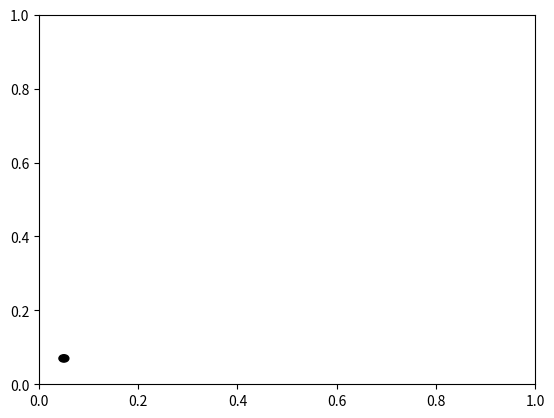

Reproduce this figure in Python. (Note: this script raises an exception after producing the figure.)
import numpy as np
import os


class BeamSectionDesigner(object):
    '''
    This object designs beam cross-sections
    '''

    def __init__(self, m_demand, depth, width, f_c, f_y, min_col_depth, preferred_bar, preferred_cover,
                 layer_spacing, **kwargs):
        """
        Constructor

        Parameters
        ----------
        m_demand
        depth
        width
        f_c
        f_y
        min_col_depth
        preferred_bar
        preferred_cover
        layer_spacing
        kwargs
        """
        self.m_demand = m_demand
        self.depth = depth
        self.width = width
        self.fc = f_c
        self.fy = f_y
        self.min_col_depth = min_col_depth
        self.preferred_bar = preferred_bar
        self.preferred_cover = preferred_cover
        self.layer_spacing = layer_spacing
        self.verbose = kwargs.get('verbose', 0)
        self.SectionName = kwargs.get('section_name', '')
        self.SavePath = kwargs.get('save_path', '')
        self.bar_options = [[], []]  # phase 1
        self.bar_arrangements = [[], []]  # phase 2
        self.moment_capacities = [[], []]  # phase 3a
        self.steel_areas = [[], []]  # phase 3a
        self.bar_size_scores = [[], []]  # phase 3b
        self.x_layers = [[], []]  # [rot][layer][bar_i]  # phase 3c
        self.min_spacing = [[], []]  # phase 3c
        self.selected_x_layers = [[], []]
        self.selected_bar_arrangements = [[], []]
        self.selected_moment_capacities = [None, None]
        self.selected_layer_locs = [[], []]
        self.conc_cover = 0.06  # TODO: make input
        self.dbs = np.array([0.010, 0.012, 0.016, 0.020, 0.025, 0.032])
        self.alpha = max(0.75, 0.85 - 0.004 * max((self.fc / 1000000 - 55), 0))  # CL 7.4.2.7
        self.beta = max(0.65, 0.85 - 0.008 * max(self.fc / 1e6 - 30, 0))
        # Varied info:
        self.phi = 0.85
        self.j_len = 0.85
        self.phase0_balance_design_moments()
        for rot in range(2):
            self.phase1_collate_possible_bar_options(rot)
            self.phase1b_perform_prelim_design_checks(rot)
            self.phase2_define_bar_arrangements(rot)
            self.phase2b_check_min_bar_spacing(rot)
            self.phase3a_calc_moment_capacities_and_steel_areas(rot)
            self.phase3b_calc_bar_size_scores(rot)
            self.phase3c_define_bar_spacing(rot)
        self.phase4_select_preferred_bar_arrangement()

    def phase0_balance_design_moments(self):
        # Section: PROVIDED INFO
        if self.m_demand[0] < 0.38 * self.m_demand[1]:  # As'>=0.38As CL 9.4.3.4
            self.m_demand[0] = 0.38 * self.m_demand[1]
        if self.m_demand[1] < 0.38 * self.m_demand[0]:
            self.m_demand[1] = 0.38 * self.m_demand[0]

    def phase1_collate_possible_bar_options(self, rot):

        areas = self.dbs ** 2 * np.pi / 4
        bar_forces = areas * self.fy
        n_sizes = len(self.dbs)

        As_approx = self.m_demand[rot] / (self.phi * self.fy * (self.depth * self.j_len))

        if self.verbose == 1:
            print('As_approx: ', As_approx)
        c = As_approx * self.fy / (self.alpha * self.beta * self.fc * self.width)
        a = self.beta * c / 2
        d = self.depth - (0.06 + 0.065 + 0.06) / 2
        lever = d - a

        Force_req = self.m_demand[rot] / (self.phi * lever)

        c = Force_req / (self.alpha * self.beta * self.fc * self.width)
        a = self.beta * c / 2
        d = self.depth - (0.06 + 0.065 + 0.06) / 2
        lever = d - a
        Force_req = self.m_demand[rot] / (self.phi * lever)
        if self.verbose == 1:
            print('Force required', Force_req)

        for i in range(1, n_sizes - 1):
            # iterating over adding one smaller bar
            for j in range(8):
                Force_needed = Force_req - j * bar_forces[i - 1]
                if Force_needed < 0:
                    break
                left_over = Force_needed % bar_forces[i]
                higher_r = bar_forces[i] - left_over
                if left_over < higher_r:
                    n_bars = np.floor(Force_needed / bar_forces[i])
                    remainder = left_over
                else:
                    n_bars = np.ceil(Force_needed / bar_forces[i])
                    remainder = higher_r
                if remainder < 0.10 * Force_req:
                    self.bar_options[rot].append({self.dbs[i]: int(n_bars)})
                    if j:
                        self.bar_options[rot][-1][self.dbs[i - 1]] = j

            # iterating over adding larger bars:
            for j in range(8):
                Force_needed = Force_req - j * bar_forces[i + 1]
                if Force_needed < 0:
                    break
                left_over = Force_needed % bar_forces[i]
                higher_r = bar_forces[i] - left_over
                if left_over < higher_r:
                    n_bars = np.floor(Force_needed / bar_forces[i])
                    remainder = left_over
                else:
                    n_bars = np.ceil(Force_needed / bar_forces[i])
                    remainder = higher_r
                if remainder < 0.10 * Force_req:
                    self.bar_options[rot].append({self.dbs[i]: int(n_bars)})
                    if j:
                        self.bar_options[rot][-1][self.dbs[i + 1]] = j

        # Section: DESIGN CHECKS
        if self.verbose == 1:
            print('\n \n bar_options: ', self.bar_options[rot])

    def phase1b_perform_prelim_design_checks(self, rot):

        # bar_options = self.bar_options[rot]

        # for i in range(n_sizes - 2):
        good_bar_options = []
        for j in range(len(self.bar_options[rot])):
            nbd = self.bar_options[rot][j]
            max_db = max(list(nbd))

            check = np.zeros(5)  # TODO: make as a dict

            # steel ratio
            As_tot = np.sum([nbd[db] * db ** 2 * np.pi / 4 for db in nbd])
            p_steel = As_tot / (self.width * self.depth)
            # #min steel ratio CL 9.4.3.4
            p_min = np.sqrt(self.fc) / (4 * self.fy)
            if p_steel > p_min:
                check[0] = 1
            else:
                if self.verbose == 1:
                    print('Failed:', nbd, ' Below minimum steel ratio')
                continue

            # max steel ratio
            # gravity: the distance from the extreme compression fibre
            # to the neutral axis is less than 0.75cb (CL 9.3.8.1)

            p_max = min((self.fc / 1e6 + 10) / (6 * self.fy / 1e6), 0.025)  # CL 9.4.3.3
            if p_steel < p_max:
                check[1] = 1
            else:
                if self.verbose == 1:
                    print('Failed:', nbd, ' Exceeded maximum steel ratio')
                continue
            # max bar check
            alpha_f = 1.0  # 1.0 for oneway frame, 0.85 for 2way frame
            alpha_d = 1.0  # 1.0 for ductile connections and 1.2 in limited ductile
            db_max_lim = 3.3 * alpha_f * alpha_d * np.sqrt(self.fc / 1e6) / (1.25 * self.fy / 1e6) * self.min_col_depth
            # print db_max

            if db_max_lim > max_db:
                check[2] = 1
            elif self.verbose == 1:
                check[2] = 1  # TODO: test is disabled
                print('Failed:', nbd, ' Bar diameter too big')
                print('test disabled')

            # hook length
            required_in_length = max(8 * max_db, 0.2)
            check[3] = 1  # TODO:

            # Minimum steel
            # need to have at least 2 16mm bars top and bottom
            n_big_bars = np.sum([nbd[db] for db in nbd if db >= 0.016])
            if n_big_bars > 2:
                check[4] = 1
            else:
                if self.verbose == 1:
                    print('Failed:', nbd, ' Not enough corner bars')
                continue

            # print check
            if sum(check) < 5:
                continue
            else:
                good_bar_options.append(nbd)
        self.bar_options[rot] = good_bar_options

    def phase2_define_bar_arrangements(self, rot):
        bar_options = self.bar_options[rot]
        Layer = [[], []]
        bar_spacing = 0.06
        # Define bar spacing
        for j in range(len(bar_options)):
            n_bars = np.sum([bar_options[j][db] for db in bar_options[j]])
            av_db = np.sum([bar_options[j][db] * db for db in bar_options[j]]) / n_bars
            max_db = max(list(bar_options[j]))
            min_db = min(list(bar_options[j]))
            nbd = bar_options[j]
            if min_db == max_db:
                min_db = None
            bars_p_layer = ((self.width - 2 * bar_spacing) / (av_db + bar_spacing))
            number_layers = n_bars / bars_p_layer
            if n_bars < 2 or number_layers < 2.4:
                continue
            if number_layers < 1.3:
                if self.verbose == 1:
                    print('One layer of bars')
                if min_db is None:
                    Layer[0] = max_db * np.ones(nbd[max_db])
                elif np.mod(nbd[max_db], 2) == 0:
                    if self.verbose == 1:
                        print('even number of large bars')
                    # arrange to have main bars on the outside and the additional bars in centre.
                    Layer[0] = list(max_db * np.ones(nbd[max_db]))
                    for k in range(nbd[min_db]):
                        Layer[0].insert(int(nbd[max_db] / 2), min_db)
                    Layer[0] = np.array(Layer[0])
                    assert n_bars - len(Layer[0]) == 0
                elif np.mod(nbd[max_db], 2) == 1 and min_db is not None and np.mod(nbd[min_db], 2) == 1:
                    if self.verbose == 1:
                        print('Uneven bar arrangement, arrangement removed')
                        continue
                else:
                    if self.verbose == 1:
                        print('uneven large bar numbers, even additional bars')
                    Layer[0] = list(max_db * np.ones(nbd[max_db]))
                    for side in range(2):
                        for k in range(int(nbd[min_db] / 2)):
                            Layer[0].insert(int(nbd[max_db] / 2 + 1 - side), min_db)
                    Layer[0] = np.array(Layer[0])
                    assert n_bars - len(Layer[0]) == 0
                Layer[1] = np.ones_like(Layer[0])
                self.bar_arrangements[rot].append([Layer[0], Layer[1]])

            else:  # 2-layers of bars
                if self.verbose == 1:
                    print('need two layers of bars')
                if min_db is None:  # only one bar type
                    if np.mod(nbd[max_db], 2) == 0:  # even same number of bars for both layers
                        Layer[0] = max_db * np.ones(int(nbd[max_db] / 2))
                        Layer[1] = max_db * np.ones(int(nbd[max_db] / 2))
                        self.bar_arrangements[rot].append([Layer[0], Layer[1]])
                    else:  # add two combinations, one with extra bar on top and other with extra below
                        Layer[0] = max_db * np.ones(int(nbd[max_db] / 2 + 1))
                        Layer[1] = max_db * np.ones(int(nbd[max_db] / 2))
                        self.bar_arrangements[rot].append([Layer[0], Layer[1]])
                        Layer[0] = max_db * np.ones(int(nbd[max_db] / 2))
                        Layer[1] = max_db * np.ones(int(nbd[max_db] / 2 + 1))
                        self.bar_arrangements[rot].append([Layer[0], Layer[1]])
                elif np.mod(nbd[max_db], 4) == 0:
                    if self.verbose == 1:
                        print('even number of main bars for top and bottom')
                    # arrange to have main bars on the outside and the additional bars in centre.
                    Layer[0] = list(max_db * np.ones(int(nbd[max_db] / 2)))
                    Layer[1] = list(max_db * np.ones(int(nbd[max_db] / 2)))
                    # Add smaller bars into the centre alternating each layer start with outer
                    for n in range(nbd[min_db]):
                        Layer[n % 2].insert(int(nbd[max_db] / 4), min_db)
                    self.bar_arrangements[rot].append([np.array(Layer[0]), np.array(Layer[1])])
                    Layer[0] = list(max_db * np.ones(int(nbd[max_db] / 2)))
                    Layer[1] = list(max_db * np.ones(int(nbd[max_db] / 2)))
                    # Add smaller bars into the centre alternating each layer start with outer
                    for n in range(nbd[min_db]):
                        Layer[(n + 1) % 2].insert(int(nbd[max_db] / 4), min_db)
                    self.bar_arrangements[rot].append([np.array(Layer[0]), np.array(Layer[1])])

                elif np.mod(nbd[max_db], 2) == 0:
                    # Add larger bars and add the extra two to the outer layer
                    Layer[0] = [max_db] * (int(nbd[max_db] / 4) * 2 + 2)
                    Layer[1] = [max_db] * int(nbd[max_db] / 4) * 2
                    for i in range(nbd[min_db]):
                        if i < 2:
                            Layer[1].insert(int(len(Layer[1]) / 2), min_db)
                        else:
                            Layer[i % 2].insert(int(len(Layer[i % 2]) / 2), min_db)
                    self.bar_arrangements[rot].append([np.array(Layer[0]), np.array(Layer[1])])
                # elif np.mod(nbd[min_db], 2) != 0:
                #     continue
                elif nbd[max_db] > 0:  # uneven main bars greater than 4?
                    if nbd[max_db] % 4 == 1:
                        has_centre = [1, 0]
                        # Add larger bars and add the extra bar to the outer layer
                        Layer[0] = [max_db] * (int(nbd[max_db] / 4) * 2 + 1)
                        Layer[1] = [max_db] * int(nbd[max_db] / 4) * 2
                    else:  # has 3 extra
                        has_centre = [0, 1]
                        # Add larger bars and add the extra bar to the outer layer
                        Layer[0] = [max_db] * (int(nbd[max_db] / 4) * 2 + 2)
                        Layer[1] = [max_db] * (int(nbd[max_db] / 4) * 2 + 1)
                    # Then alternate adding smaller bars two at a time
                    for i in range(int(nbd[min_db] / 4)):
                        for k in range(2):
                            if has_centre[k]:
                                # add to left and right of main bar
                                n_left = int((len(Layer[k])) / 2)
                                n_right = int((len(Layer[k])) / 2 + 1)
                                Layer[k].insert(n_right, min_db)
                                Layer[k].insert(n_left, min_db)
                            else:
                                # add to centre
                                Layer[k].insert(int(len(Layer[k]) / 2), min_db)
                                Layer[k].insert(int(len(Layer[k]) / 2), min_db)
                    # add remaining small bars to balance section
                    n_extra = nbd[min_db] % 4
                    # note that layer0 len is always greater than layer1
                    if n_extra == 1:
                        if has_centre[0]:  # then add to layer[1]
                            Layer[1].insert(int(len(Layer[1]) / 2), min_db)
                        else:  # now layer[0] has two more bars than layer [1]
                            Layer[0].insert(int(len(Layer[0]) / 2), min_db)
                    elif n_extra == 2:  # now layer[1] has 1 extra - not a great design
                        if has_centre[1]:
                            n_left = int((len(Layer[1])) / 2)
                            n_right = int((len(Layer[1])) / 2 + 1)
                        else:
                            n_left = int((len(Layer[1])) / 2)
                            n_right = int((len(Layer[1])) / 2)
                        Layer[1].insert(n_right, min_db)
                        Layer[1].insert(n_left, min_db)
                    elif n_extra == 3:
                        if has_centre[0]:  # then add 1 to layer[1] and 2 to layer[0]
                            Layer[1].insert(int(len(Layer[1]) / 2), min_db)
                            n_left = int((len(Layer[0])) / 2)
                            n_right = int((len(Layer[0])) / 2 + 1)
                            Layer[0].insert(n_right, min_db)
                            Layer[0].insert(n_left, min_db)
                        else:
                            Layer[0].insert(int(len(Layer[0]) / 2), min_db)
                            n_left = int((len(Layer[1])) / 2)
                            n_right = int((len(Layer[1])) / 2 + 1)
                            Layer[1].insert(n_right, min_db)
                            Layer[1].insert(n_left, min_db)

                    if abs(len(Layer[0]) - len(Layer[1])) > 2:
                        raise ValueError(rot, i)
                    self.bar_arrangements[rot].append([np.array(Layer[0]), np.array(Layer[1])])


    def phase2b_check_min_bar_spacing(self, rot):
        # spacing must be equal to or greater than max(db) or 25mm CL 8.31)
        to_remove = []
        for i in range(len(self.bar_arrangements[rot])):
            layers = self.bar_arrangements[rot][i]
            min_width0 = sum(layers[0]) + (len(layers[0]) - 1) * max(layers[0]) + 2 * self.conc_cover
            min_width1 = sum(layers[1]) + (len(layers[1]) - 1) * max(layers[1]) + 2 * self.conc_cover
            if self.width < max(min_width0, min_width1):
                to_remove.append(i)
        # for i in to_remove:
        #     del self.bar_arrangements[rot][i]

    def phase3b_calc_bar_size_scores(self, rot):
        # TODO: add additional spacing checks
        # counting number of preferred_bar
        # 1e5 for preferred_bar
        # 1e3 for lower size
        # 1 for bigger size
        pscore = 1e5
        bscore = 1
        sscore = 1e3
        ind = np.where(self.dbs == self.preferred_bar)[0][0]
        if ind + 1 == len(self.dbs):
            bigger_db = -1
        else:
            bigger_db = self.dbs[ind + 1]
        if ind - 1 == -1:
            smaller_db = -1
        else:
            smaller_db = self.dbs[ind - 1]
        score = []
        print('For rot ', rot, ' options available: %i' % len(self.bar_arrangements[rot]))
        if len(self.bar_arrangements[rot]) == 0:
            print('M_stress ratio: ', self.m_demand[rot] / self.width / self.depth ** 2 / self.fc)

        for opt in range(len(self.bar_arrangements[rot])):
            count = np.sum(np.where(self.bar_arrangements[rot][opt][0] == self.preferred_bar)) * pscore
            count += np.sum(np.where(self.bar_arrangements[rot][opt][1] == self.preferred_bar)) * pscore
            count += np.sum(np.where(self.bar_arrangements[rot][opt][0] == smaller_db)) * sscore
            count += np.sum(np.where(self.bar_arrangements[rot][opt][1] == smaller_db)) * sscore
            count += np.sum(np.where(self.bar_arrangements[rot][opt][0] == bigger_db)) * bscore
            count += np.sum(np.where(self.bar_arrangements[rot][opt][1] == bigger_db)) * bscore
            n_total = len(self.bar_arrangements[rot][opt][0]) + len(self.bar_arrangements[rot][opt][1])
            score.append(count / n_total)

        if self.verbose == 1:
            print('SCORE: ', score)
        if max(score) == 0:
            raise ValueError(f"No workable designs using the preferred bar diameter: {self.preferred_bar}, rot: {rot}")
        self.bar_size_scores[rot] = np.array(score)

    def phase3a_calc_moment_capacities_and_steel_areas(self, rot):

        for i in range(len(self.bar_arrangements[rot])):
            layers = self.bar_arrangements[rot][i]
            max_db_l0 = max(layers[0])
            locs = [self.conc_cover + np.ceil(max_db_l0 / 2 * 1e3) / 1e3]
            locs.append(locs[0] + self.layer_spacing)
            area_by_fy = np.zeros(2)
            steel_area = 0
            for a in range(2):
                steel_area += np.sum(layers[a] ** 2 * np.pi / 4)
                area_by_fy[a] = sum(layers[a] ** 2 * np.pi / 4 * self.fy)
            tension_force = sum(area_by_fy)
            c_block = tension_force / (self.width * self.alpha * self.beta * self.fc)

            moment_cap = 0
            for a in range(2):
                moment_cap += self.phi * area_by_fy[a] * (self.depth - locs[a] - c_block * self.beta / 2)
            self.steel_areas[rot].append(steel_area)
            self.moment_capacities[rot].append(moment_cap)
        self.steel_areas[rot] = np.array(self.steel_areas[rot])
        self.moment_capacities[rot] = np.array(self.moment_capacities[rot])

    def phase3c_define_bar_spacing(self, rot):
        for i in range(len(self.bar_arrangements[rot])):
            self.x_layers[rot].append([None, None])
            layers = self.bar_arrangements[rot][i]
            nbars0 = len(layers[0])
            nbars1 = len(layers[1])
            left_pos = self.conc_cover - max([layers[0][0], layers[0][0]]) / 2
            # Design layer with most bars first
            a = int(np.argmax([nbars0, nbars1]))
            x = np.linspace(left_pos, self.width - left_pos, len(layers[a]))
            # put at increments of 0.005 except centre always stay in centre
            x_half = x[:int(len(x) / 2)]
            x_half = np.round(x_half * 2, 2) / 2
            e = len(x) % 2
            x[:int(len(x) / 2)] = x_half
            x[int(len(x) / 2) + e:] = self.width - x_half[::-1]
            self.x_layers[rot][i][a] = x

            b = (a + 1) % 2
            if nbars0 == nbars1:  # if same number of bars use same layout
                self.x_layers[rot][i][b] = x
            elif len(layers[a]) - len(layers[b]) == 1:
                if len(layers[a]) % 2:  # larger layer has a centre bar, smaller layer should omit the centre bar
                    self.x_layers[rot][i][b] = np.delete(x, [int(len(x) / 2)])
                else:   # larger layer does not have a centre bar, smaller layer should have centre
                    inds = [int(len(x) / 2) - 1, int(len(x) / 2)]
                    x_centre = np.mean(x[inds])
                    xb = np.delete(x, [int(len(x) / 2)])
                    xb[int(len(xb) / 2)] = x_centre
                    self.x_layers[rot][i][b] = xb
            elif len(layers[a]) - len(layers[b]) == 2:
                if len(layers[a]) % 2:  # larger layer has a centre bar, smaller layer should keep centre bar
                    inds = [int(len(x) / 2) - 1, int(len(x) / 2) + 1]
                    self.x_layers[rot][i][b] = np.delete(x, inds)
                else:  # larger layer does not have a centre bar, smaller layer remove two central bars
                    inds = [int(len(x) / 2) - 1, int(len(x) / 2)]
                    self.x_layers[rot][i][b] = np.delete(x, inds)
            else:
                print(i, rot, layers[a], layers[b])
                raise ValueError()  # issue with initial bar arrangement!

            min_space = [100, 100]
            for a in range(2):
                x = self.x_layers[rot][i][a]
                min_space[a] = np.min(np.diff(x) - (layers[a][1:] + layers[a][:-1]) / 2)
            self.min_spacing[rot].append(np.min(min_space))
        self.min_spacing[rot] = np.array(self.min_spacing[rot])

    def phase4_select_preferred_bar_arrangement(self):
        rot = int(np.argmax(self.m_demand))  # select largest moment first
        bar_spacing_check = np.zeros(len(self.bar_arrangements[rot]))
        moment_capacity_check = np.zeros(len(self.bar_arrangements[rot]))
        for i in range(len(self.bar_arrangements[rot])):
            layers = self.bar_arrangements[rot][i]
            for a in range(2):
                max_db = max(layers[a])
                # spacing must be equal to or greater than max(db) or 25mm CL 8.31)
                if self.min_spacing[rot][i] > max([max_db, 0.025]):
                    bar_spacing_check[i] = 1

            if 0.98 * self.m_demand[rot] > self.moment_capacities[rot][i]:
                moment_capacity_check[i] = 0
            if 1.0 * self.m_demand[rot] > self.moment_capacities[rot][i]:
                moment_capacity_check[i] = 0.5
            elif self.moment_capacities[rot][i] < self.m_demand[rot] * 1.05:  # within 5% of target moment capacity
                moment_capacity_check[i] = 1
            elif self.moment_capacities[rot][i] < self.m_demand[rot] * 1.1:  # within 10% still worth picking for bar size
                moment_capacity_check[i] = 0.1
            elif self.moment_capacities[rot][i] < self.m_demand[rot] * 1.2:  # within 20% would rather pick diff bar size
                moment_capacity_check[i] = 0.001
            else:
                moment_capacity_check[i] = 0.00001
        overall_score = bar_spacing_check * moment_capacity_check * self.bar_size_scores[rot]
        selected_ind = int(np.argmax(overall_score))
        self.selected_x_layers[rot] = self.x_layers[rot][selected_ind]
        self.selected_moment_capacities[rot] = self.moment_capacities[rot][selected_ind]
        self.selected_bar_arrangements[rot] = self.bar_arrangements[rot][selected_ind]
        layers = self.selected_bar_arrangements[rot]
        max_db_l0 = max(layers[0])
        self.selected_layer_locs[rot] = [self.conc_cover + np.ceil(max_db_l0 / 2 * 1e3) / 1e3]
        self.selected_layer_locs[rot].append(self.selected_layer_locs[rot][0] + self.layer_spacing)
        selected_steel_area = self.steel_areas[rot][selected_ind]
        # Other direction
        rot2 = (rot + 1) % 2
        bar_spacing_check = np.zeros(len(self.bar_arrangements[rot2]))
        moment_capacity_check = np.zeros(len(self.bar_arrangements[rot2]))
        area_steel_check = np.zeros(len(self.bar_arrangements[rot2]))
        for i in range(len(self.bar_arrangements[rot2])):
            layers = self.bar_arrangements[rot2][i]
            for a in range(2):
                max_db = max(layers[a])
                # spacing must be equal to or greater than max(db) or 25mm CL 8.31)
                if self.min_spacing[rot2][i] > max([max_db, 0.025]):
                    bar_spacing_check[i] = 1

            if 0.98 * self.m_demand[rot2] > self.moment_capacities[rot2][i]:
                moment_capacity_check[i] = 0
            if 1.0 * self.m_demand[rot2] > self.moment_capacities[rot2][i]:
                moment_capacity_check[i] = 0.5
            elif self.moment_capacities[rot2][i] < self.m_demand[rot2] * 1.05:  # within 5% of target moment capacity
                moment_capacity_check[i] = 1
            elif self.moment_capacities[rot2][i] < self.m_demand[rot2] * 1.1:  # within 10% still worth picking for bar size
                moment_capacity_check[i] = 0.1
            elif self.moment_capacities[rot2][i] < self.m_demand[rot2] * 1.5:  # within 50% would rather pick diff bar size
                moment_capacity_check[i] = 0.001
            else:
                moment_capacity_check[i] = 0.00001
            if self.steel_areas[rot2][i] >= 0.38 * selected_steel_area:
                area_steel_check[i] = 1

        overall_score = bar_spacing_check * moment_capacity_check * self.bar_size_scores[rot2] * area_steel_check
        selected_ind = int(np.argmax(overall_score))
        self.selected_x_layers[rot2] = self.x_layers[rot2][selected_ind]
        self.selected_moment_capacities[rot2] = self.moment_capacities[rot2][selected_ind]
        self.selected_bar_arrangements[rot2] = self.bar_arrangements[rot2][selected_ind]
        layers = self.selected_bar_arrangements[rot]
        max_db_l0 = max(layers[0])
        self.selected_layer_locs[rot2] = [self.conc_cover + np.ceil(max_db_l0 / 2 * 1e3) / 1e3]
        self.selected_layer_locs[rot2].append(self.selected_layer_locs[rot2][0] + self.layer_spacing)


    def plot_section(self, **kwargs):
        """
        This function plots the cross-section based on the design from design()
        """
        import matplotlib.pyplot as plt
        show_plot = kwargs.get('show_plot', 1)
        save_on = kwargs.get('save_on', 0)
        self.SavePath = kwargs.get('save_path', self.SavePath)
        self.SectionName = kwargs.get('section_name', self.SectionName)

        # Draw reinforcing
        BEAMPROPS = self.selected_bar_arrangements
        layer_locs = self.selected_layer_locs
        LX = self.selected_x_layers
        MCAP = self.selected_moment_capacities
        # print('Beam props layer:',Beam_props[layer]
        # print('L_x',L_x[layer]
        BIGFIG = plt.figure()
        sectfig = BIGFIG.add_subplot(111)
        rad = 361

        for rot in range(2):
            Beam_props = BEAMPROPS[rot]
            L_x = LX[rot]
            Moment_cap = MCAP[rot]
            for layer in range(2):  # CHANGE THIS
                bar_label = {}
                if rot == 1:
                    y = self.depth - layer_locs[rot][layer]
                else:
                    y = layer_locs[rot][layer]
                for i in range(len(Beam_props[layer])):

                    circle1 = plt.Circle((L_x[layer][i], y), Beam_props[layer][i] / 2, color='k')
                    sectfig.add_patch(circle1)
                    bar_label[Beam_props[layer][i]] += 1

                value = 0
                for label in bar_label:
                    diameter = str(bar_label[label]) + '-D' + str(int(label * 1000))
                    if label != 0:
                        sectfig.text(self.width + 0.10 * value + 0.05, y - 0.015, diameter)
                    value += 1
            # Write moment capacity
            M_cap_str = 'Mn= \n' + str(float(int(Moment_cap / 100)) / 10) + 'KNm'
            sectfig.text(self.width + 0.05, self.depth / 2 - self.depth / 6 + rot * self.depth / 3,
                         M_cap_str)

            # Draw selected beam option:

            # draw beam edge:
            x_edge = [0, self.width, self.width, 0, 0]
            y_edge = [0, 0, self.depth, self.depth, 0]
            edge = sectfig.plot(x_edge, y_edge)
            plt.setp(edge, c='k', linewidth=1.5)

            # Centring and scaling image
            plot_size = max(self.width, self.depth) + 0.1
            # print plot_size
            extra = plot_size - self.width
            sectfig.axis('equal')
            sectfig.axis([-0.04 - extra / 2, self.width + extra / 2 + 0.04, -0.01, plot_size + 0.01])

        sectfig.set_xlabel('Width (m)')
        sectfig.set_ylabel('Depth (m)')
        sectfig.set_title(self.SectionName)
        if save_on == 1:
            if not os.path.exists(self.SavePath):
                os.makedirs(self.SavePath)
            figure_name = self.SavePath + self.SectionName + '.png'
            BIGFIG.savefig(figure_name, format='png')
        if show_plot == 1:
            plt.show()

        del BIGFIG
        plt.clf()
        plt.close()


if __name__ == '__main__':
    moment = [250.0e3, 150.0e3]
    depth = 0.5
    width = 0.4
    fc = 30e6
    fy = 300e6
    min_column_depth = 0.5
    preferred_bar_diam = 0.02
    preferred_cover = 0.04
    layer_spacing = 0.04
    beam = BeamSectionDesigner(moment, depth, width, fc, fy, min_column_depth, preferred_bar_diam, preferred_cover, layer_spacing)
    beam.plot_section()
